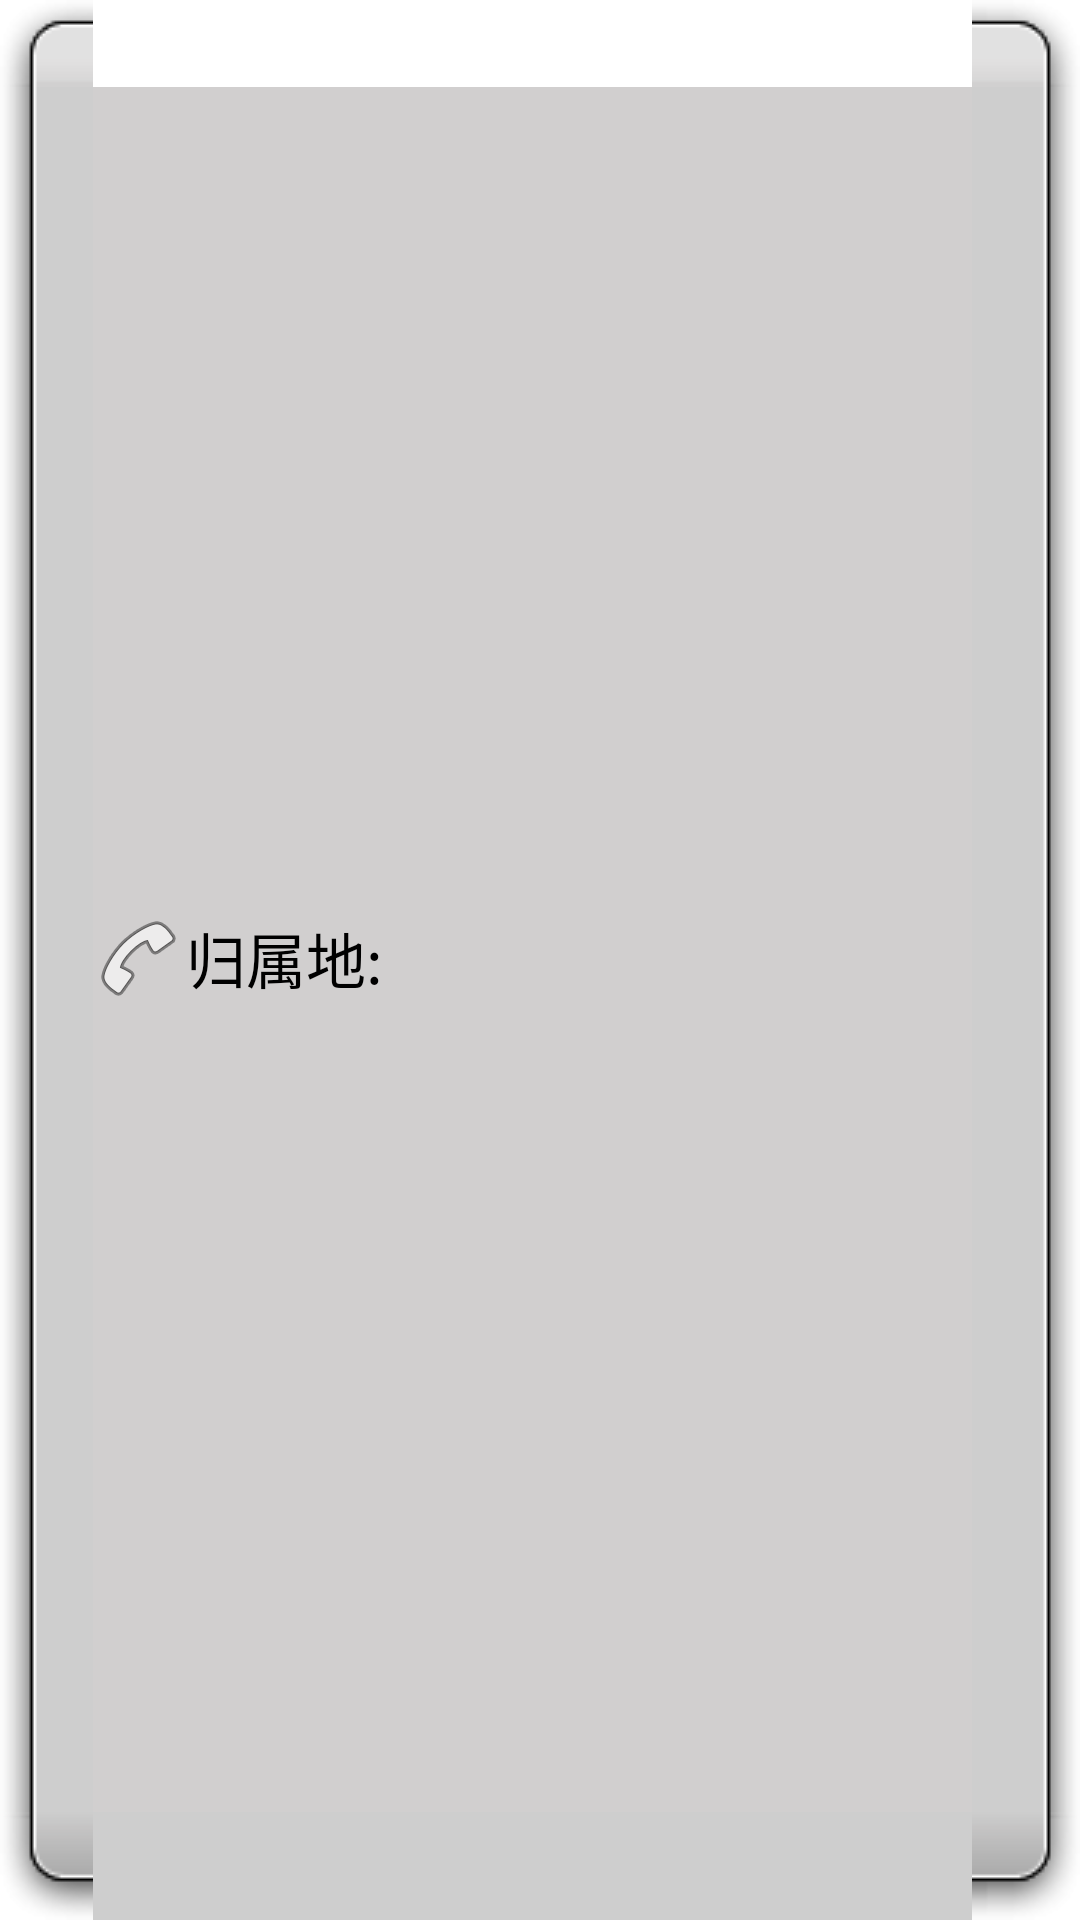

Write the Android layout XML for this screen, with the resource values it uses.
<!-- AndroidManifest.xml: application theme AppTheme -->
<!-- res/layout/toast_address.xml -->
<?xml version="1.0" encoding="utf-8"?>
<LinearLayout xmlns:android="http://schemas.android.com/apk/res/android"
    android:layout_width="wrap_content"
    android:layout_height="wrap_content"
    android:orientation="horizontal" 
    android:gravity="center_vertical"
    android:background="@drawable/call_locate_gray"
    >
    
    <ImageView 
        android:layout_width="wrap_content"
        android:layout_height="wrap_content"
        android:src="@android:drawable/ic_menu_call"
        />
    <TextView 
        android:id="@+id/tv_location"
        android:layout_width="wrap_content"
        android:layout_height="wrap_content"
        android:textSize="20sp"
        android:textColor="#000000"
        android:text="归属地:"
        />

</LinearLayout>
<!-- resources referenced by this layout -->
<resources>
  <style name="AppTheme" parent="AppBaseTheme">
          
          <item name="android:windowNoTitle">true</item>
      </style>
  <style name="AppBaseTheme" parent="android:Theme.Light">
          
      </style>
</resources>
